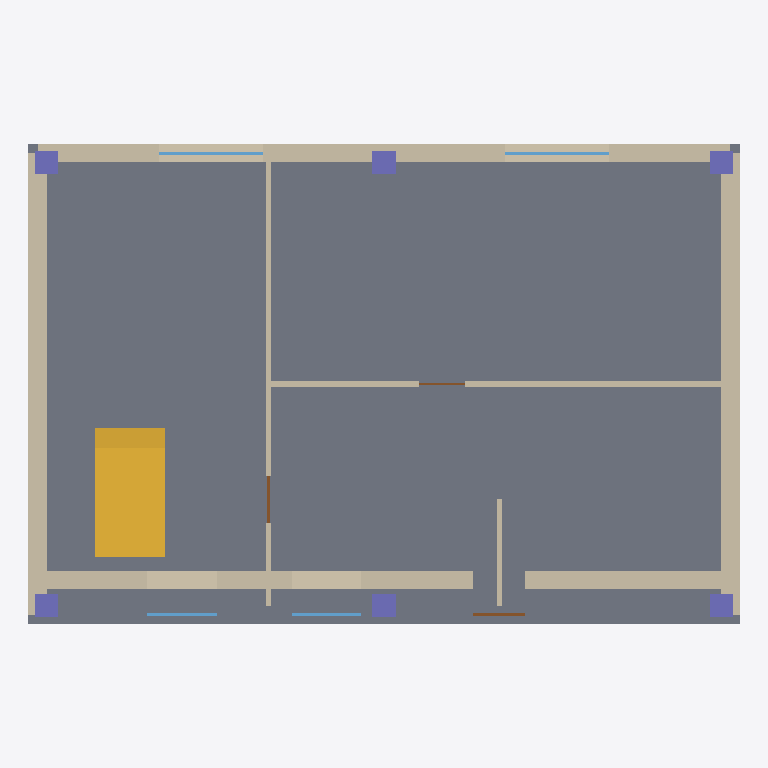
Plan cut of the same IFC building model at storey '1F' (level 0.00 m, cut at 1.40 m), seen from above with north up, elements coloured by IFC class: 7 walls (beige), 6 columns (violet), 4 windows (light blue), 3 doors (brown), 1 slab (grey), 1 stair flight (yellow). Cut surfaces are drawn darker.
Extent 12.3 m × 8.3 m × 6.8 m (x, y, z). Storeys (2): 1F at 0.00 m; 2F at 3.30 m. Elements (51): 14 IfcWall, 12 IfcColumn, 8 IfcBeam, 8 IfcWindow, 5 IfcDoor, 3 IfcSlab, 1 IfcStairFlight.

HEADER;
FILE_DESCRIPTION(('ViewDefinition[DesignTransferView]'),'2;1');
FILE_NAME('after_drawing.bonsai.ifc','2026-11-07T16:14:45+09:00',('S0'),('Democratization-of-BIM'),'IfcOpenShell 0.9.0.post1','Bonsai 0.9.0-post1-py311','none');
FILE_SCHEMA(('IFC4'));
ENDSEC;
DATA;
#1=IFCPROJECT('3yakZZSxvRB9C7PnOOwfu9',$,'RA-01',$,$,$,$,(#10),#5);
#12=IFCSITE('2OeeOI5vbGuuDI2EE7Z39t',$,'Site',$,$,#41,$,$,$,$,$,$,$,$);
#13=IFCBUILDING('3jO$rPRgXJEBMb6ABNtRqE',$,'RA-01',$,$,#52,$,$,$,$,$,$);
#14=IFCBUILDINGSTOREY('2$pvDlvunUMvh_UtVLzfmz',$,'1F',$,$,#73,$,$,$,0.0);
#15=IFCBUILDINGSTOREY('3ghRKAaGrPJuu0zvBUwZVe',$,'2F',$,$,#68,$,$,$,3.3);
#1300=IFCSLAB('0tKCUDBLTPWBYHRhs6Z7T3',$,'S-01',$,$,#1326,#1320,$,.BASESLAB.);
#104=IFCWALL('3Y2ETKAITKWwOynuyfZ9lq',$,'W-E-01',$,$,#2225,#121,$,$);
#174=IFCWALL('1zCNdybhrS3BERfRW1zGef',$,'W-E-03',$,$,#198,#191,$,$);
#1954=IFCSTAIRFLIGHT('3PLpb2UafNOR$rzKeE2TIl',$,'ST-01',$,$,#2013,#2008,$,18,17,0.18333333333333332,0.27,.STRAIGHT.);
#140=IFCWALL('06j3reGVjO6e1bGgGxbqSO',$,'W-E-02',$,$,#164,#157,$,$);
#208=IFCWALL('1N3Lq$r_jMWvF$JdsilU2j',$,'W-E-04',$,$,#232,#225,$,$);
#414=IFCWALL('0bbvQJpMjSWhcT9r2H0kfg',$,'W-I-02',$,$,#438,#431,$,$);
#379=IFCWALL('2NmRKe4gXS2g7DSKbN8oJ1',$,'W-I-01',$,$,#404,#396,$,$);
#1478=IFCCOLUMN('2J_Nc6Lb1M3BfZUlKvf1th',$,'C-04',$,$,#1500,#1495,$,.COLUMN.);
#1450=IFCCOLUMN('0Dbhk7yXTSEvJRMBjdyITy',$,'C-03',$,$,#1472,#1467,$,.COLUMN.);
#448=IFCWALL('2t_3uBgsbSvAdRWwYg4tbH',$,'W-I-03',$,$,#472,#465,$,$);
#1394=IFCCOLUMN('04Ry4$uL9HLB6WVkfGzqQQ',$,'C-01',$,$,#1416,#1411,$,.COLUMN.);
#1422=IFCCOLUMN('1j$Uew56LNlfCiw9mduyJx',$,'C-02',$,$,#1444,#1439,$,.COLUMN.);
#1506=IFCCOLUMN('2ldu8vPDfRF8VcYybJnV1h',$,'C-05',$,$,#1528,#1523,$,.COLUMN.);
#1534=IFCCOLUMN('0EpPRF$kzOhfU5ehs9Qbe4',$,'C-06',$,$,#1556,#1551,$,.COLUMN.);
#999=IFCWINDOW('0O_z4nTGDH097WyBpOfYZz',$,'WIN-03',$,$,#1023,#1016,$,1.2,1.8,$,$,$);
#1054=IFCWINDOW('2hn7OsU1HUYgod0jTjTJ8l',$,'WIN-04',$,$,#1077,#1071,$,1.2,1.8,$,$,$);
#890=IFCWINDOW('2Qkn_sJh1HPvgk6rr8Rr4t',$,'WIN-01',$,$,#2235,#907,$,1.2,1.2,$,$,$);
#945=IFCWINDOW('25FhLtGibUvemo0wnbYUQ8',$,'WIN-02',$,$,#2240,#962,$,1.2,1.2,$,$,$);
#608=IFCDOOR('0NMNry_anRwwDmM$NmdIP1',$,'D-01',$,$,#2230,#625,$,2.1,0.9,$,$,$);
#665=IFCDOOR('3mx4xG$xrHBO__AIZJvo1g',$,'D-02',$,$,#689,#682,$,2.1,0.8,$,$,$);
#722=IFCDOOR('2Q4GXQ4J5Gcx_OghkRUdXd',$,'D-03',$,$,#745,#739,$,2.1,0.8,$,$,$);
ENDSEC;
